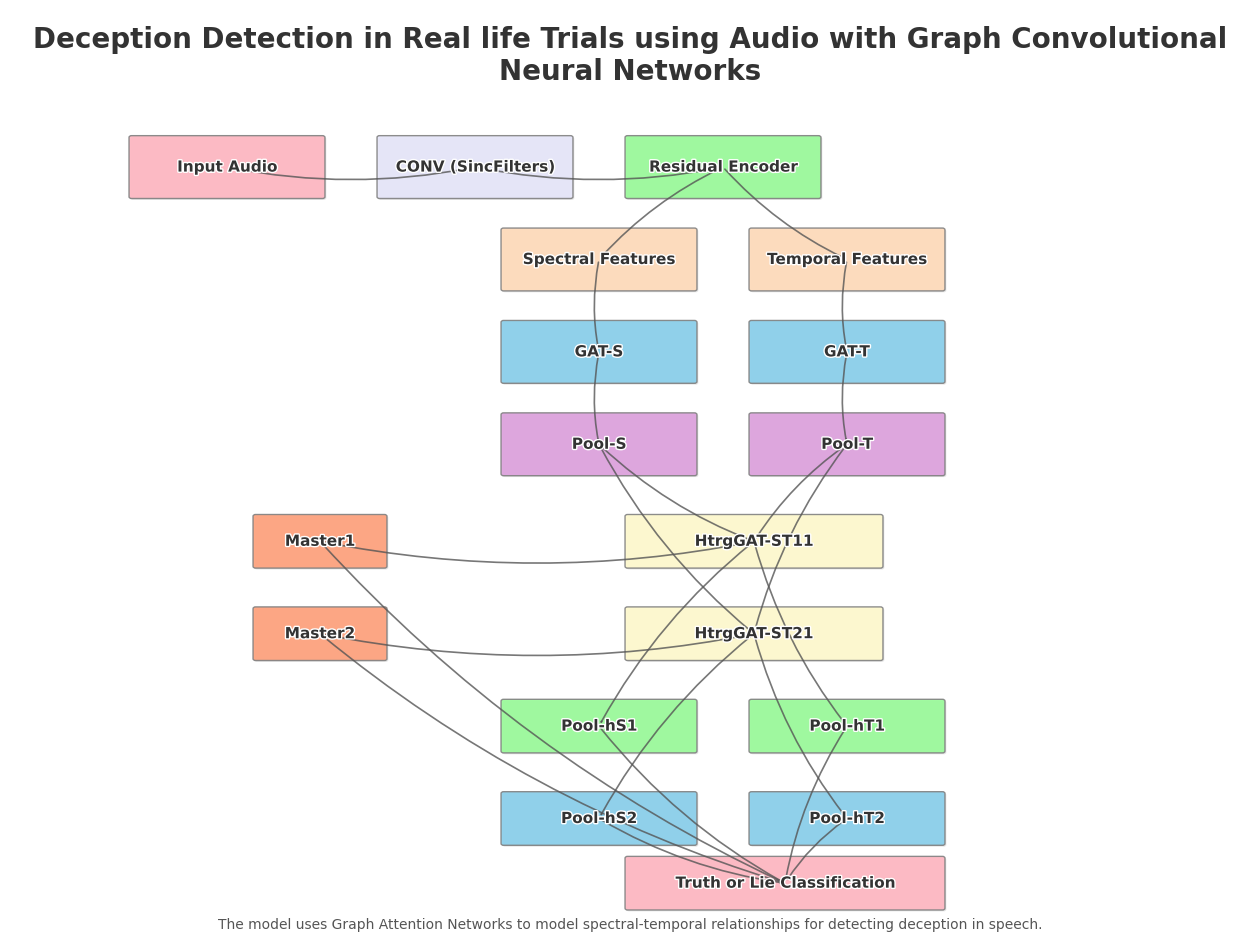

Source code (Python):
import numpy as np
import matplotlib.pyplot as plt
from matplotlib.patches import Rectangle, FancyArrowPatch, FancyBboxPatch
import matplotlib.patheffects as path_effects
import os

# Create visualizations directory if it doesn't exist
os.makedirs("visualizations", exist_ok=True)

# Set figure size and style
plt.figure(figsize=(16, 12))
plt.style.use('default')

# Define pastel colors (keeping these as requested)
PINK = "#FFB6C1"       # Light pink
LAVENDER = "#E6E6FA"   # Lavender
MINT = "#98FB98"       # Mint green
PEACH = "#FFDAB9"      # Peach
SKY = "#87CEEB"        # Sky blue
LILAC = "#DDA0DD"      # Lilac
LEMON = "#FFFACD"      # Lemon chiffon
CORAL = "#FFA07A"      # Light coral

# Background color - changed to white as requested
bg_color = "#FFFFFF"   # Plain white background

def add_box(ax, x, y, width, height, color, alpha=0.9, label=""):
    # Draw a rounded box with subtle shadow for professional look
    box = FancyBboxPatch(
        (x, y), width, height,
        boxstyle="round,pad=0.4,rounding_size=0.2",
        facecolor=color, alpha=alpha,
        edgecolor='gray', linewidth=1,
        path_effects=[path_effects.withSimplePatchShadow(
            offset=(1, -1), shadow_rgbFace='gray', alpha=0.2)]
    )
    ax.add_patch(box)
    
    # Add label with professional font (Arial/Helvetica)
    text = ax.text(x + width/2, y + height/2, label, 
             ha='center', va='center', 
             fontsize=11, 
             fontfamily='sans-serif',
             fontweight='bold', 
             color='#333333')
    
    # Add subtle outline to make text pop against colored backgrounds
    text.set_path_effects([path_effects.withStroke(linewidth=2, foreground='white')])
    
    return x + width/2, y + height/2  # Return center coordinates

def add_arrow(ax, start, end, color='#555555', style='->', width=1.2):
    arrow = FancyArrowPatch(
        start, end, 
        arrowstyle=style, 
        color=color, 
        linewidth=width,
        connectionstyle="arc3,rad=0.1",
        alpha=0.8
    )
    ax.add_patch(arrow)

# Create plot with professional white background
fig, ax = plt.subplots(figsize=(16, 12), facecolor=bg_color)
ax.set_facecolor(bg_color)
ax.set_xlim(0, 100)
ax.set_ylim(0, 100)
ax.axis('off')

# Add title with professional styling
title = ax.text(50, 95, "Deception Detection in Real life Trials using Audio with Graph Convolutional\nNeural Networks", 
         ha='center', va='center', 
         fontsize=20, 
         fontfamily='sans-serif',
         fontweight='bold',
         color='#333333')  # Dark gray for professional look

# Input
input_center = add_box(ax, 10, 80, 15, 6, PINK, label="Input Audio")

# First processing stage - CONV
conv_center = add_box(ax, 30, 80, 15, 6, LAVENDER, label="CONV (SincFilters)")
add_arrow(ax, input_center, conv_center)

# Encoder
encoder_center = add_box(ax, 50, 80, 15, 6, MINT, label="Residual Encoder")
add_arrow(ax, conv_center, encoder_center)

# Split to Spectral and Temporal
spec_center = add_box(ax, 40, 70, 15, 6, PEACH, label="Spectral Features")
temp_center = add_box(ax, 60, 70, 15, 6, PEACH, label="Temporal Features")
add_arrow(ax, encoder_center, spec_center)
add_arrow(ax, encoder_center, temp_center)

# GAT layers
gat_s_center = add_box(ax, 40, 60, 15, 6, SKY, label="GAT-S")
gat_t_center = add_box(ax, 60, 60, 15, 6, SKY, label="GAT-T")
add_arrow(ax, spec_center, gat_s_center)
add_arrow(ax, temp_center, gat_t_center)

# Pool layers
pool_s_center = add_box(ax, 40, 50, 15, 6, LILAC, label="Pool-S")
pool_t_center = add_box(ax, 60, 50, 15, 6, LILAC, label="Pool-T")
add_arrow(ax, gat_s_center, pool_s_center)
add_arrow(ax, gat_t_center, pool_t_center)

# Heterogeneous GAT layers - Branch 1
master1_center = add_box(ax, 20, 40, 10, 5, CORAL, alpha=0.9, label="Master1")
hgat_st11_center = add_box(ax, 50, 40, 20, 5, LEMON, alpha=0.9, label="HtrgGAT-ST11")
add_arrow(ax, pool_s_center, hgat_st11_center)
add_arrow(ax, pool_t_center, hgat_st11_center)
add_arrow(ax, master1_center, hgat_st11_center)

# Heterogeneous GAT layers - Branch 2
master2_center = add_box(ax, 20, 30, 10, 5, CORAL, alpha=0.9, label="Master2")
hgat_st21_center = add_box(ax, 50, 30, 20, 5, LEMON, alpha=0.9, label="HtrgGAT-ST21")
add_arrow(ax, pool_s_center, hgat_st21_center)
add_arrow(ax, pool_t_center, hgat_st21_center)
add_arrow(ax, master2_center, hgat_st21_center)

# Pool layers after first HtrgGAT
pool_hs1_center = add_box(ax, 40, 20, 15, 5, MINT, alpha=0.9, label="Pool-hS1")
pool_ht1_center = add_box(ax, 60, 20, 15, 5, MINT, alpha=0.9, label="Pool-hT1")
add_arrow(ax, hgat_st11_center, pool_hs1_center)
add_arrow(ax, hgat_st11_center, pool_ht1_center)

# Pool layers after second HtrgGAT
pool_hs2_center = add_box(ax, 40, 10, 15, 5, SKY, alpha=0.9, label="Pool-hS2")
pool_ht2_center = add_box(ax, 60, 10, 15, 5, SKY, alpha=0.9, label="Pool-hT2")
add_arrow(ax, hgat_st21_center, pool_hs2_center)
add_arrow(ax, hgat_st21_center, pool_ht2_center)

# Output layer
output_center = add_box(ax, 50, 3, 25, 5, PINK, label="Truth or Lie Classification")
add_arrow(ax, pool_hs1_center, output_center)
add_arrow(ax, pool_ht1_center, output_center)
add_arrow(ax, pool_hs2_center, output_center)
add_arrow(ax, pool_ht2_center, output_center)
add_arrow(ax, master1_center, output_center)
add_arrow(ax, master2_center, output_center)

# Add explanatory text in professional font
footer = ax.text(50, 1, "The model uses Graph Attention Networks to model spectral-temporal relationships for detecting deception in speech.", 
           ha='center', va='center', 
           fontsize=10, 
           fontfamily='sans-serif',
           fontweight='normal',
           color='#555555')

# Save figure with higher quality
output_file = "visualizations/aasist_diagram.png"
plt.savefig(output_file, dpi=300, bbox_inches='tight', facecolor=bg_color)
print(f"Professional diagram saved to: {os.path.abspath(output_file)}")

plt.close() 
